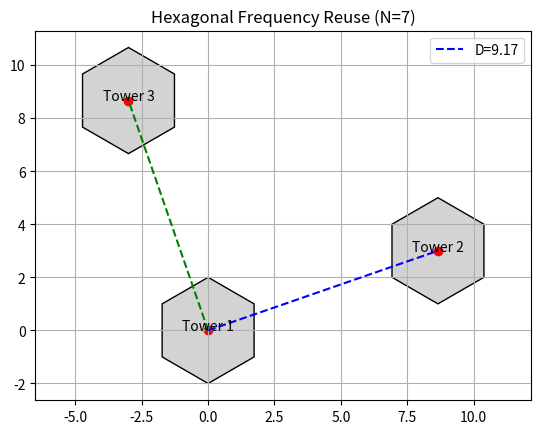

Write Python code to recreate this figure.
import numpy as np
import matplotlib.pyplot as plt

i, j, R = 2, 1, 2

N = i*i + i*j + j*j
D = np.sqrt(3*N) * R

print("Cluster Size =", N)
print("Reuse Distance =", round(D, 2))

A = np.array([0, 0])
B = np.array([i*3**0.5*R + j*3**0.5*R/2, j*3*R/2])
C = np.array([-j*3*R/2, i*3**0.5*R + j*3**0.5*R/2])

towers = [A, B, C]

for idx, (x, y) in enumerate(towers):
    hx = [x-R*0.866, x, x+R*0.866, x+R*0.866, x, x-R*0.866, x-R*0.866]
    hy = [y+R/2, y+R, y+R/2, y-R/2, y-R, y-R/2, y+R/2]

    plt.fill(hx, hy, color="lightgrey", edgecolor="black")
    plt.text(x, y, f"Tower {idx+1}", ha="center")

plt.plot([A[0], B[0]], [A[1], B[1]], "b--", label=f"D={D:.2f}")
plt.plot([A[0], C[0]], [A[1], C[1]], "g--")

plt.scatter([A[0], B[0], C[0]], [A[1], B[1], C[1]], color="red")
plt.title(f"Hexagonal Frequency Reuse (N={N})")
plt.axis("equal")
plt.grid()
plt.legend()
plt.show()
